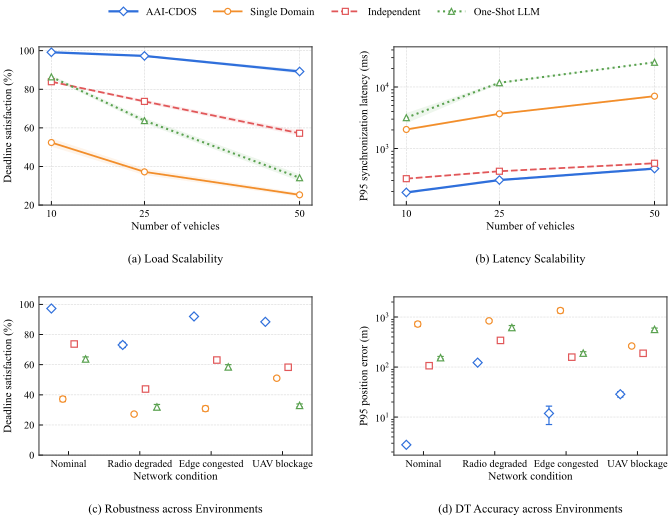

Source data for this figure (header and first rows):
panel, metric, scheme, vehicles, condition, mean, ci95, unit
a, deadline_satisfaction, AAI-CDOS, 10, , 99.17, 0.1145, %
a, deadline_satisfaction, Single Domain, 10, , 52.41, 2.14, %
a, deadline_satisfaction, Independent Agents, 10, , 83.92, 0.3676, %
a, deadline_satisfaction, One-Shot LLM, 10, , 86.42, 0.8255, %
a, deadline_satisfaction, AAI-CDOS, 25, , 97.28, 0.3732, %
a, deadline_satisfaction, Single Domain, 25, , 37.21, 1.684, %
a, deadline_satisfaction, Independent Agents, 25, , 73.72, 0.9028, %
a, deadline_satisfaction, One-Shot LLM, 25, , 63.76, 1.395, %
a, deadline_satisfaction, AAI-CDOS, 50, , 89.22, 1.109, %
a, deadline_satisfaction, Single Domain, 50, , 25.31, 1.017, %
a, deadline_satisfaction, Independent Agents, 50, , 57.21, 1.335, %
a, deadline_satisfaction, One-Shot LLM, 50, , 34.17, 1.793, %
b, p95_sync_latency, AAI-CDOS, 10, , 192.8, 6.763, ms
b, p95_sync_latency, Single Domain, 10, , 2037, 92.33, ms
b, p95_sync_latency, Independent Agents, 10, , 322.5, 6.161, ms
b, p95_sync_latency, One-Shot LLM, 10, , 3167, 596.8, ms
b, p95_sync_latency, AAI-CDOS, 25, , 306.4, 11.66, ms
b, p95_sync_latency, Single Domain, 25, , 3661, 116.9, ms
b, p95_sync_latency, Independent Agents, 25, , 426, 10.52, ms
b, p95_sync_latency, One-Shot LLM, 25, , 11710, 420.8, ms
b, p95_sync_latency, AAI-CDOS, 50, , 470.9, 17.55, ms
b, p95_sync_latency, Single Domain, 50, , 7090, 239.6, ms
b, p95_sync_latency, Independent Agents, 50, , 574.7, 14.45, ms
b, p95_sync_latency, One-Shot LLM, 50, , 25202, 309.2, ms
c, deadline_satisfaction, AAI-CDOS, 25, Nominal, 97.28, 0.3732, %
c, deadline_satisfaction, Independent Agents, 25, Nominal, 73.72, 0.9028, %
c, deadline_satisfaction, One-Shot LLM, 25, Nominal, 63.76, 1.395, %
c, deadline_satisfaction, Single Domain, 25, Nominal, 37.21, 1.684, %
c, deadline_satisfaction, AAI-CDOS, 25, Radio degraded, 73.11, 1.7, %
c, deadline_satisfaction, Independent Agents, 25, Radio degraded, 43.86, 1.104, %
c, deadline_satisfaction, One-Shot LLM, 25, Radio degraded, 31.93, 1.701, %
c, deadline_satisfaction, Single Domain, 25, Radio degraded, 27.23, 0.5975, %
c, deadline_satisfaction, AAI-CDOS, 25, Edge congested, 92, 0.8512, %
c, deadline_satisfaction, Independent Agents, 25, Edge congested, 63.09, 0.9218, %
c, deadline_satisfaction, One-Shot LLM, 25, Edge congested, 58.5, 1.519, %
c, deadline_satisfaction, Single Domain, 25, Edge congested, 30.86, 1.658, %
c, deadline_satisfaction, AAI-CDOS, 25, UAV blockage, 88.43, 0.2502, %
c, deadline_satisfaction, Independent Agents, 25, UAV blockage, 58.31, 0.5177, %
c, deadline_satisfaction, One-Shot LLM, 25, UAV blockage, 32.98, 0.9923, %
c, deadline_satisfaction, Single Domain, 25, UAV blockage, 51.04, 0.9342, %
d, p95_position_error, AAI-CDOS, 25, Nominal, 2.784, 0.1868, m
d, p95_position_error, Independent Agents, 25, Nominal, 106.3, 4.78, m
d, p95_position_error, One-Shot LLM, 25, Nominal, 153.7, 8.982, m
d, p95_position_error, Single Domain, 25, Nominal, 723.4, 75.13, m
d, p95_position_error, AAI-CDOS, 25, Radio degraded, 122.4, 8.351, m
d, p95_position_error, Independent Agents, 25, Radio degraded, 340.8, 16.14, m
d, p95_position_error, One-Shot LLM, 25, Radio degraded, 616.4, 58.66, m
d, p95_position_error, Single Domain, 25, Radio degraded, 838.2, 49.93, m
d, p95_position_error, AAI-CDOS, 25, Edge congested, 11.81, 4.723, m
d, p95_position_error, Independent Agents, 25, Edge congested, 157.6, 7.78, m
d, p95_position_error, One-Shot LLM, 25, Edge congested, 189.5, 12.83, m
d, p95_position_error, Single Domain, 25, Edge congested, 1347, 140.9, m
d, p95_position_error, AAI-CDOS, 25, UAV blockage, 28.59, 3.505, m
d, p95_position_error, Independent Agents, 25, UAV blockage, 188.3, 8.422, m
d, p95_position_error, One-Shot LLM, 25, UAV blockage, 566, 35.29, m
d, p95_position_error, Single Domain, 25, UAV blockage, 263.3, 13.55, m
